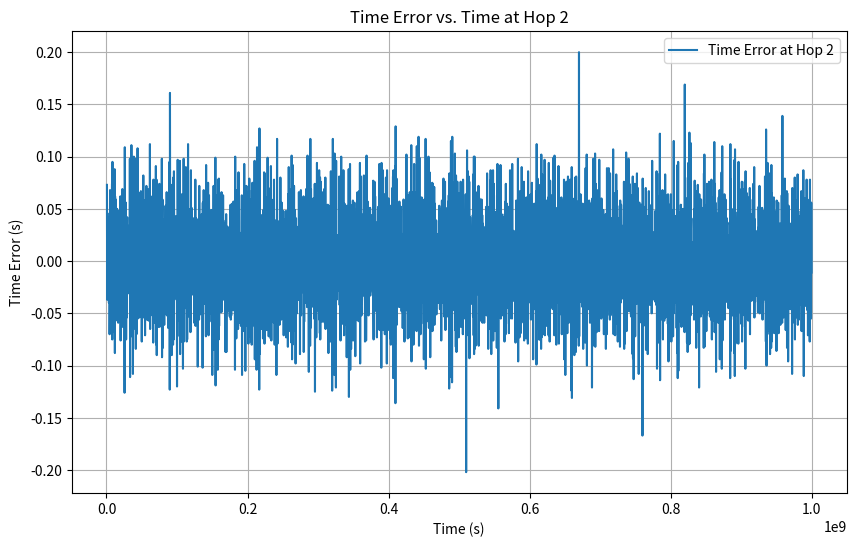
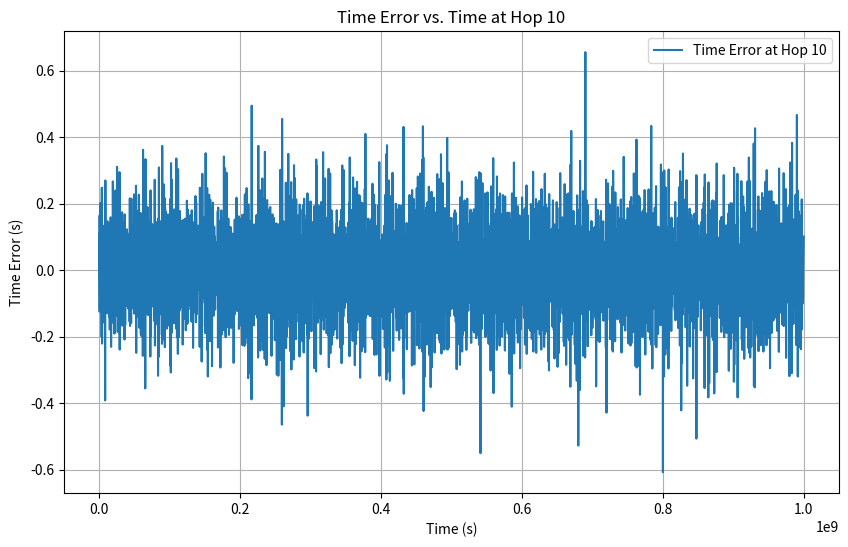
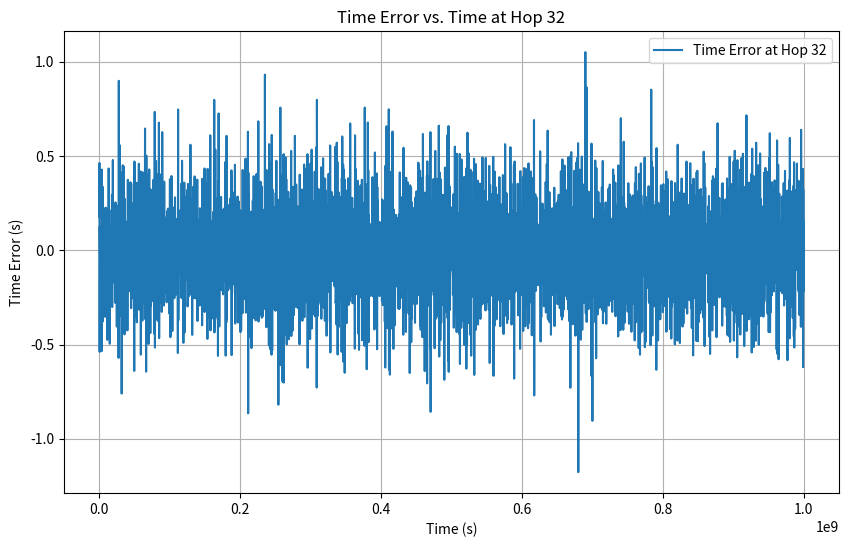
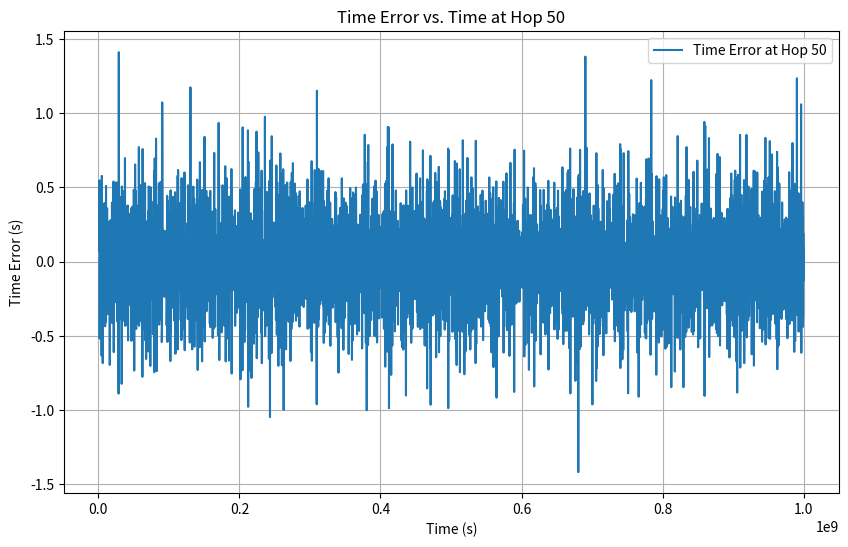
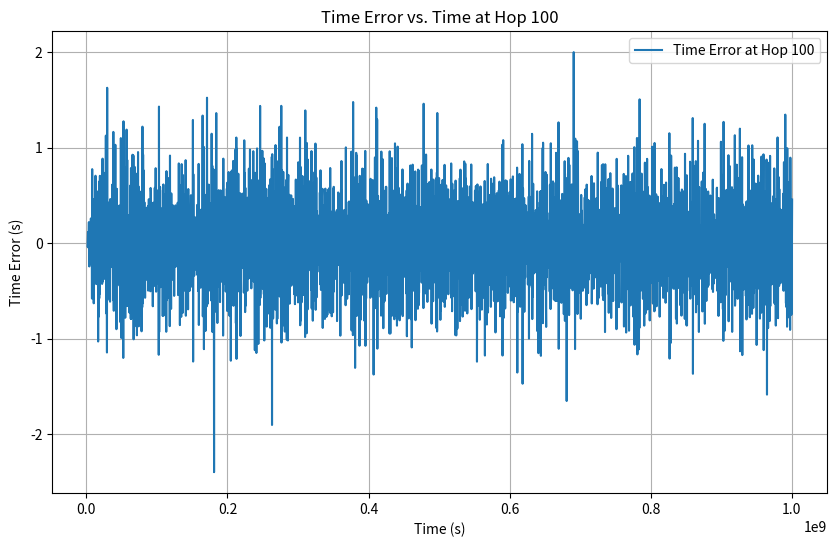

Write the Python code that produced these figures, in order.
"""
**************************************
* [redacted]
*  @Time    ：   2025/2/17 10:08
*  @Project :   pj_gptp_simulation
*  @Description :   继续升级，现在基本上这一版是需要的，至少从画图上得到的结果是需要的。
*  @FileName:   main_test3.py
**************************************
"""

import heapq
import numpy as np
import matplotlib.pyplot as plt
from matplotlib.ticker import ScalarFormatter

# 常量配置
NUM_NODES = 101  # 链式网络中的节点数
SYNC_INTERVAL = 0.03125  # 同步间隔 (31.25 ms)
PHY_JITTER = 8e-9  # PHY抖动范围 (8 ns)
CLOCK_GRANULARITY = 8e-9  # 时钟粒度 (8 ns)
MAX_DRIFT_RATE = 10e-6  # 最大漂移率 (±10 ppm)
SIM_TIME = 100.0  # 仿真总时长 (秒)
PDELAY_INTERVAL = 1.0  # 传播延迟测量间隔 (1 s)
DRIFT_RATE_CHANGE = 1e-6  # 漂移率每秒变化范围 [0, 1] ppm/s


class Clock:
    def __init__(self):
        self.drift_rate = np.random.uniform(-MAX_DRIFT_RATE, MAX_DRIFT_RATE)
        self.offset = 0.0  # 相对于主时钟的偏移
        self.time = 0.0  # 本地时间

    def update(self, delta_t):
        # 动态调整漂移率（每秒变化范围为 [0, 1] ppm/s）
        self.drift_rate += np.random.uniform(-DRIFT_RATE_CHANGE, DRIFT_RATE_CHANGE) * delta_t
        self.drift_rate = np.clip(self.drift_rate, -MAX_DRIFT_RATE, MAX_DRIFT_RATE)

        # 考虑漂移率更新本地时间
        self.time += delta_t * (1 + self.drift_rate)
        return self.time

    def adjust(self, offset):
        # 调整本地时钟的偏移
        self.offset += offset
        self.time += offset


class Node:
    def __init__(self, node_id):
        self.id = node_id
        self.clock = Clock()
        self.residence_time = 1e-3  # 最大驻留时间 (1 ms)
        self.last_sync_time = 0.0
        self.last_pdelay_time = 0.0
        self.propagation_delay = 50e-9  # 固定传播延迟 (50 ns)
        self.asymmetry = 0.0  # 链路非对称性 (默认对称)
        self.rate_ratio = 1.0  # 率比 (初始为1)
        self.neighbor_rate_ratio = 1.0  # 邻居率比 (初始为1)
        self.sync_errors = []  # 同步误差记录
        self.time_errors = []  # 时间误差记录（随时间变化）

    def receive_sync(self, sync_time, correction_field):
        # 接收Sync消息时添加PHY抖动和时钟粒度
        actual_receive_time = sync_time + self.propagation_delay + \
                              np.random.uniform(0, PHY_JITTER) + \
                              np.random.uniform(0, CLOCK_GRANULARITY)

        # 计算本地时间与主时钟的偏差
        local_time = self.clock.time
        gm_time = sync_time + correction_field
        error = local_time - gm_time

        # 调整本地时钟（通过调整偏移量）
        self.clock.adjust(-error)

        # 记录时间误差（单位为秒）
        self.time_errors.append((self.clock.time, abs(error)))

        # 添加驻留时间并转发Sync消息
        forward_time = actual_receive_time + self.residence_time
        return forward_time

    def measure_pdelay(self, neighbor):
        # 发送Pdelay_Req消息
        t1 = self.clock.time
        t2 = neighbor.clock.time + np.random.uniform(0, PHY_JITTER)

        # 发送Pdelay_Resp消息
        t3 = neighbor.clock.time
        t4 = self.clock.time + np.random.uniform(0, PHY_JITTER)

        # 计算传播延迟（考虑非对称性）
        propagation_delay = ((t4 - t1) - self.neighbor_rate_ratio * (t3 - t2)) / 2
        self.propagation_delay = propagation_delay + self.asymmetry


class Network:
    def __init__(self):
        self.nodes = [Node(i) for i in range(NUM_NODES)]
        self.grandmaster = self.nodes[0]
        self.event_queue = []  # 事件队列（用于事件驱动模型）
        self.current_time = 0.0
        self.event_counter = 0  # 事件计数器，用于唯一标识事件

    def schedule_event(self, time, callback, *args):
        # 将事件加入队列，使用事件计数器作为唯一标识符
        heapq.heappush(self.event_queue, (time, self.event_counter, callback, args))
        self.event_counter += 1

    def run_simulation(self):
        # 初始化事件：主节点定期发送Sync消息
        self.schedule_event(0.0, self.send_sync, self.grandmaster)

        # 初始化事件：所有节点定期测量传播延迟
        for i in range(1, NUM_NODES):
            self.schedule_event(0.0, self.measure_pdelay, self.nodes[i], self.nodes[i - 1])

        # 事件驱动仿真
        while self.event_queue and self.current_time < SIM_TIME:
            time, _, callback, args = heapq.heappop(self.event_queue)
            self.current_time = time
            callback(*args)

    def send_sync(self, node):
        # 主节点发送Sync消息
        sync_time = self.current_time
        correction_field = 0.0
        for i in range(1, NUM_NODES):
            # 消息逐跳传播
            forward_time = self.nodes[i].receive_sync(sync_time, correction_field)
            # 更新校正字段（包括率比和传播延迟误差）
            correction_field += self.nodes[i].propagation_delay * self.nodes[i].rate_ratio
            sync_time = forward_time

        # 安排下一次Sync消息
        self.schedule_event(self.current_time + SYNC_INTERVAL, self.send_sync, node)

    def measure_pdelay(self, node, neighbor):
        # 测量传播延迟
        node.measure_pdelay(neighbor)

        # 安排下一次测量
        self.schedule_event(self.current_time + PDELAY_INTERVAL, self.measure_pdelay, node, neighbor)

    def plot_results(self, hop):
        # 绘制某一跳的时间误差随时间变化
        if hop < 1 or hop >= NUM_NODES:
            raise ValueError(f"Invalid hop: {hop}. Must be between 1 and {NUM_NODES - 1}.")

        node = self.nodes[hop]
        times, errors = zip(*node.time_errors)  # 解压时间和误差

        times = times[2:]
        errors = errors[2:]

        times_tmp = convert_to_microseconds(times)
        errors_tmp = convert_to_microseconds(errors)

        errors_new = process_tuple(errors_tmp)
        print(f"errors_tmp={errors_new}")

        plt.figure(figsize=(10, 6))
        # plt.plot(times, errors, label=f'Time Error at Hop {hop}')
        plt.plot(times_tmp, errors_new, label=f'Time Error at Hop {hop}')
        plt.xlabel('Time (s)')
        plt.ylabel('Time Error (s)')
        plt.title(f'Time Error vs. Time at Hop {hop}')
        plt.legend()
        plt.grid(True)

        # 使用 ScalarFormatter 来格式化 y 轴
        ax = plt.gca()
        ax.yaxis.set_major_formatter(ScalarFormatter(useOffset=False))

        plt.show()

def process_tuple(input_tuple):
    # 使用列表推导式处理每个元素
    processed_list = [round(x - 312500.0, 3) for x in input_tuple]

    # 将处理后的列表转换回tuple并返回
    return tuple(processed_list)

def convert_to_microseconds(time_tuple):
    # 创建一个新的列表来存储转换后的值
    converted_list = []

    # 遍历输入元组中的每个元素
    for time in time_tuple:
        # 将秒转换为微秒，并保留三位小数
        microseconds = round(time * 10_000_000, 3)
        converted_list.append(microseconds)

    # 将列表转换为元组并返回
    return tuple(converted_list)


if __name__ == "__main__":
    network = Network()
    network.run_simulation()

    # 绘制某一跳的时间误差（例如第 10 跳）
    network.plot_results(hop=2)
    network.plot_results(hop=10)
    network.plot_results(hop=32)
    network.plot_results(hop=50)
    network.plot_results(hop=100)
